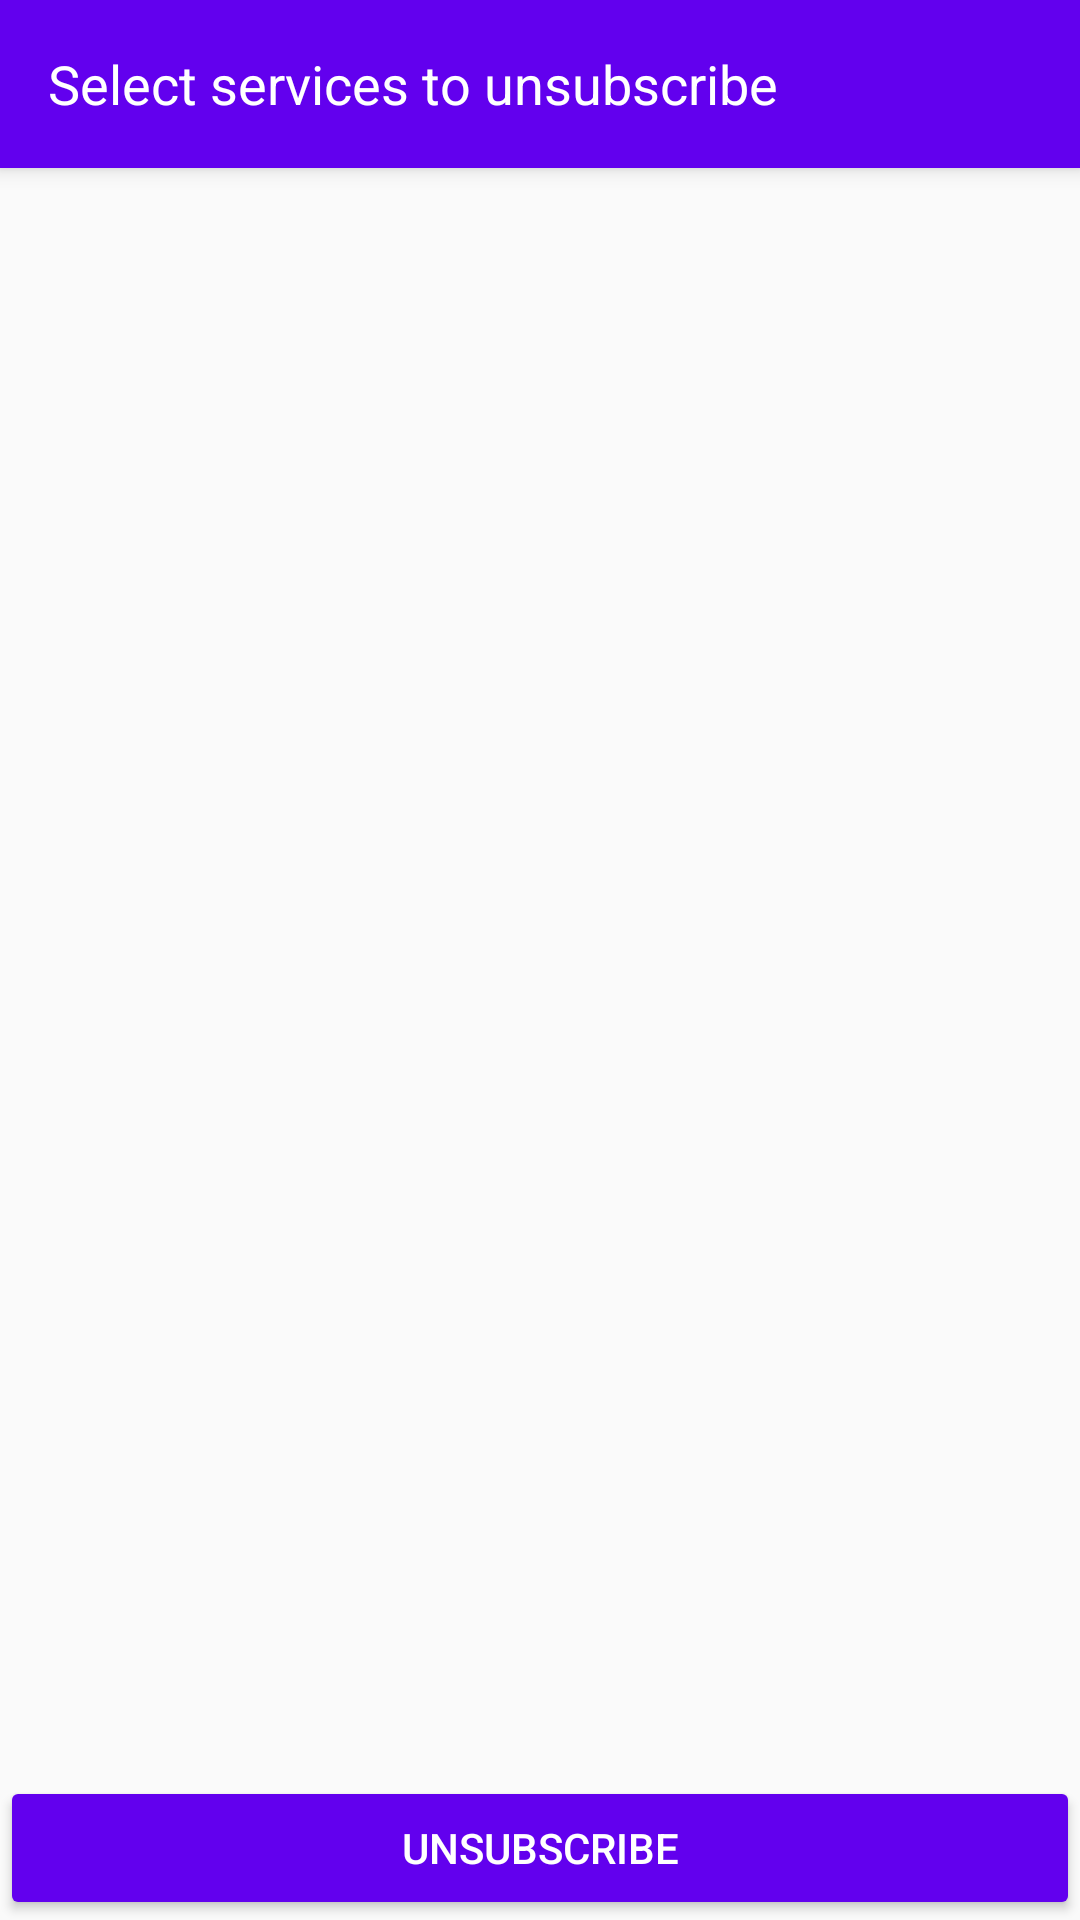

Here is an Android app screen rendered from its layout file. Give the layout XML and the strings, colors and styles it references.
<!-- AndroidManifest.xml: application theme AppTheme -->
<!-- res/layout/activity_main.xml -->
<?xml version="1.0" encoding="UTF-8"?>
<LinearLayout xmlns:android="http://schemas.android.com/apk/res/android"
    xmlns:tools="http://schemas.android.com/tools"
    xmlns:app="http://schemas.android.com/apk/res-auto"
    android:id="@+id/activity_select_projects_host"
    android:layout_width="match_parent"
    android:layout_height="match_parent"
    android:orientation="vertical">

    <androidx.appcompat.widget.Toolbar
        android:id="@+id/my_toolbar"
        android:layout_width="match_parent"
        android:layout_height="?attr/actionBarSize"
        android:background="?attr/colorPrimary"
        android:elevation="4dp"
        android:theme="@style/ThemeOverlay.AppCompat.ActionBar"
        app:popupTheme="@style/ThemeOverlay.AppCompat.Light">


        <TextView

            android:layout_width="match_parent"
            android:layout_height="wrap_content"

            android:text="Select services to unsubscribe"
            android:textColor="@android:color/white"
            android:textSize="18sp"
            />
    </androidx.appcompat.widget.Toolbar>


<RelativeLayout xmlns:android="http://schemas.android.com/apk/res/android"
    android:layout_width="fill_parent"
    android:layout_height="fill_parent" >

    <TextView
        android:id="@+id/list_textview"
        android:layout_width="0dp"
        android:layout_height="match_parent"
        android:gravity="center"
        android:text="Inbox Messages"
        android:textSize="14sp" />

    <ListView
        android:id="@+id/messageList"
        android:layout_width="match_parent"
        android:layout_height="wrap_content"
        android:layout_marginLeft="4dp"
        android:layout_marginRight="4dp"
        android:layout_above="@+id/proceed"
        android:layout_alignParentTop="true"
        android:layout_marginTop="5dp"
        android:layout_marginBottom="4dp"
        android:cacheColorHint="@null"
        android:divider="@android:color/darker_gray"
        android:dividerHeight="1dp"
        android:listSelector="@android:color/transparent" />


    <Button
        android:id="@+id/proceed"
        android:layout_width="match_parent"
        android:layout_height="wrap_content"
        android:layout_alignParentBottom="true"
        android:layout_margin="@dimen/_4sdp"
        android:backgroundTint="@color/colorPrimary"
        android:padding="@dimen/_15sdp"
        android:text="Unsubscribe"

        android:textColor="@android:color/white" />

</RelativeLayout>
</LinearLayout>
<!-- resources referenced by this layout -->
<resources>
  <color name="colorPrimary">#6200EE</color>
  <style name="AppTheme" parent="Theme.AppCompat.Light.NoActionBar">
          
          <item name="colorPrimary">@color/colorPrimary</item>
          <item name="colorPrimaryDark">@color/colorPrimaryDark</item>
          <item name="colorAccent">@color/colorAccent</item>
      </style>
  <color name="colorPrimaryDark">#3700B3</color>
  <color name="colorAccent">#03DAC5</color>
</resources>
